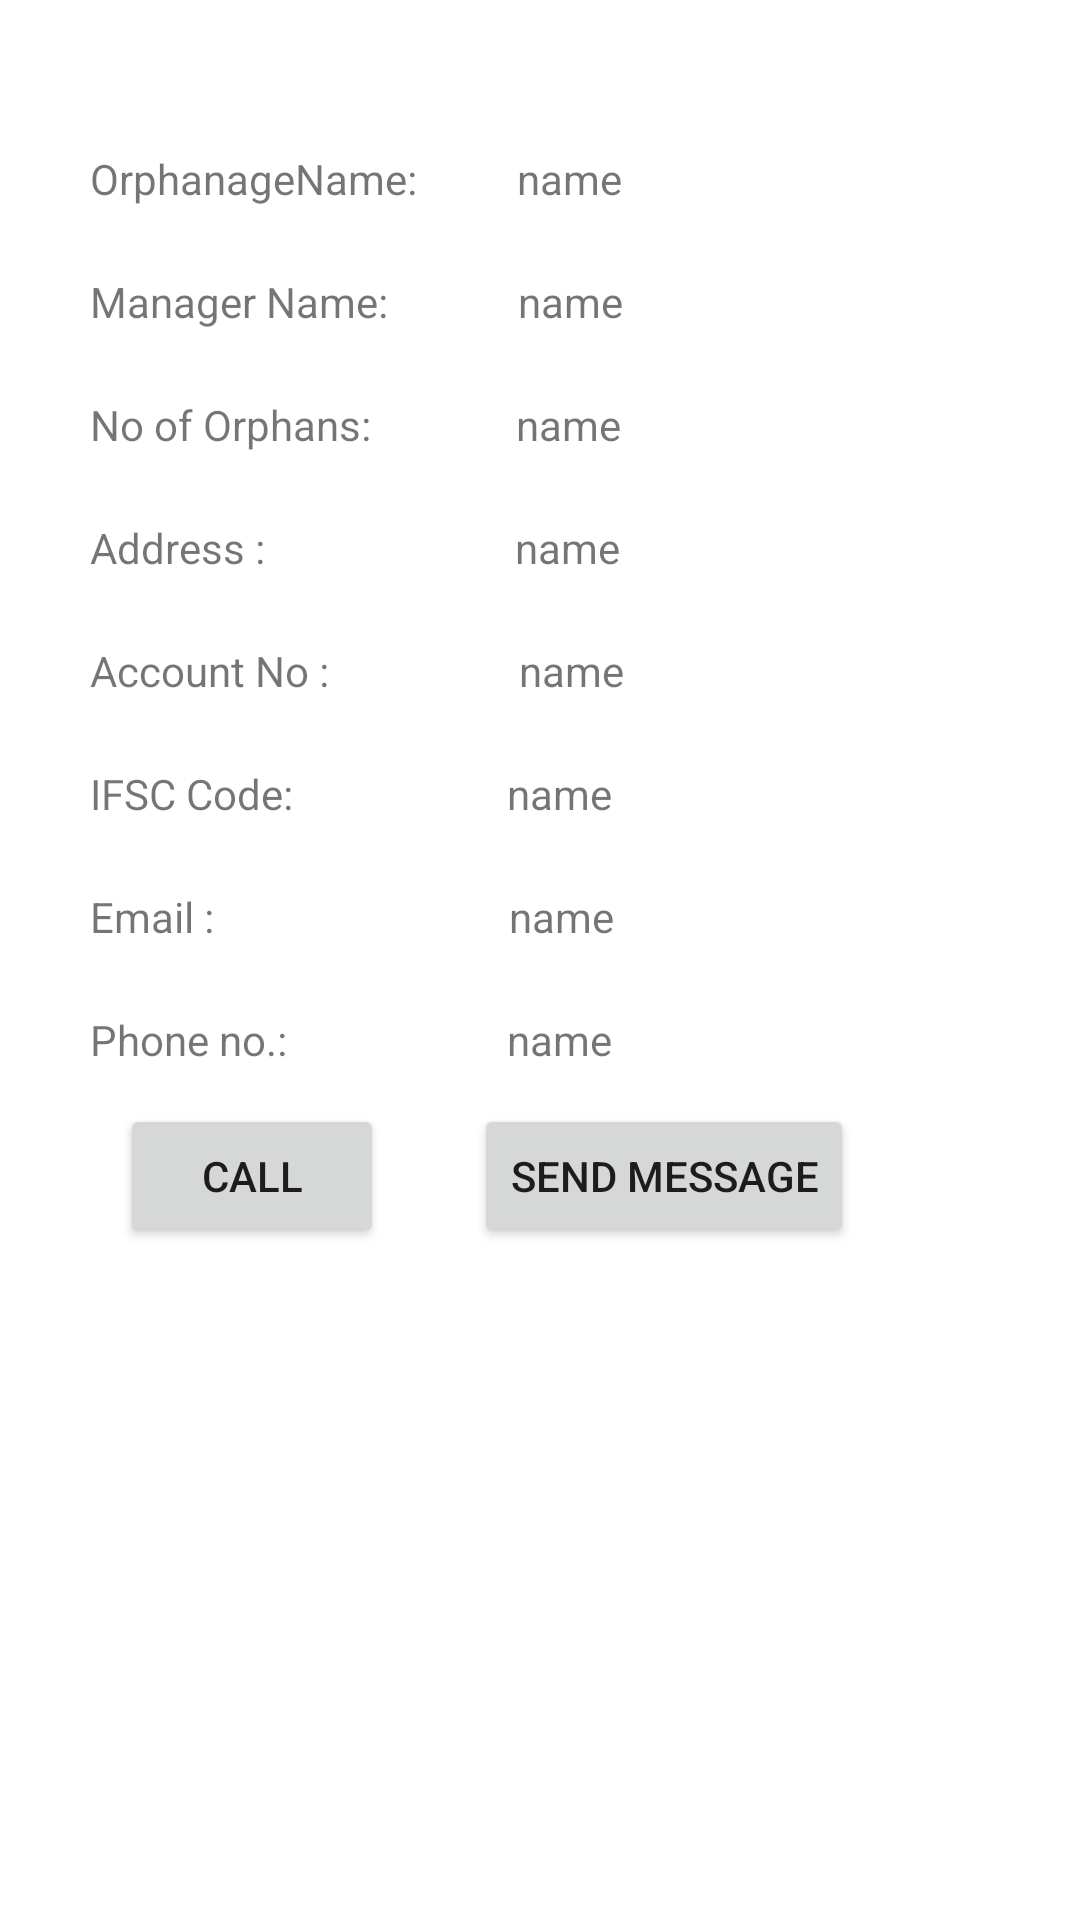

Reconstruct the res/layout file that produces this screen, plus the resources it refers to.
<!-- AndroidManifest.xml: application theme Theme.Orphanage -->
<!-- res/layout/activity_display_orphanage.xml -->
<?xml version="1.0" encoding="utf-8"?>
<LinearLayout xmlns:android="http://schemas.android.com/apk/res/android"
    xmlns:app="http://schemas.android.com/apk/res-auto"
    xmlns:tools="http://schemas.android.com/tools"
    android:layout_width="match_parent"
    android:layout_height="match_parent"
    tools:context=".DisplayOrphanage"
    android:orientation="vertical"
    >

    <LinearLayout
            android:layout_width="match_parent"
            android:layout_height="wrap_content"
            android:orientation="horizontal"
            android:layout_marginLeft="20dp"
            android:layout_marginTop="40dp"
        >

            <TextView
                android:layout_width="wrap_content"
                android:layout_height="wrap_content"
                android:layout_margin="10dp"

                android:text="OrphanageName: " />

            <TextView
                android:id="@+id/tv_display_orphanage_name"
                android:layout_width="wrap_content"
                android:layout_height="wrap_content"
                android:layout_marginLeft="20dp"
                android:layout_marginBottom="12dp"
                android:layout_marginTop="10dp"
                android:text="name" />

        </LinearLayout>

        <LinearLayout
            android:layout_width="match_parent"
            android:layout_height="wrap_content"
            android:orientation="horizontal"
            android:layout_marginLeft="20dp"
            >

            <TextView
                android:layout_width="wrap_content"
                android:layout_height="wrap_content"
                android:layout_margin="10dp"
                android:text="Manager Name: " />

            <TextView
                android:id="@+id/tv_display_manager_name"
                android:layout_width="wrap_content"
                android:layout_height="wrap_content"
                android:layout_marginTop="10dp"
                android:layout_marginLeft="30dp"
                android:layout_marginBottom="12dp"
                android:text="name" />

        </LinearLayout>

        <LinearLayout
            android:layout_marginLeft="20dp"
            android:layout_width="match_parent"
            android:layout_height="wrap_content"
            android:orientation="horizontal">

            <TextView
                android:layout_width="wrap_content"
                android:layout_height="wrap_content"
                android:layout_margin="10dp"
                android:text="No of Orphans: " />

            <TextView
                android:id="@+id/tv_display_no_of_orphans"
                android:layout_width="wrap_content"
                android:layout_height="wrap_content"
                android:layout_marginTop="10dp"
                android:layout_marginLeft="35dp"
                android:layout_marginBottom="12dp"
                android:text="name" />

        </LinearLayout>

        <LinearLayout
            android:layout_marginLeft="20dp"
            android:layout_width="match_parent"
            android:layout_height="wrap_content"
            android:orientation="horizontal">

            <TextView
                android:layout_width="wrap_content"
                android:layout_height="wrap_content"
                android:layout_margin="10dp"
                android:text="Address : " />

            <TextView
                android:id="@+id/tv_display_address"
                android:layout_width="wrap_content"
                android:layout_height="wrap_content"
                android:layout_marginTop="10dp"
                android:layout_marginLeft="70dp"
                android:layout_marginBottom="12dp"
                android:text="name" />

        </LinearLayout>

        <LinearLayout
            android:layout_marginLeft="20dp"
            android:layout_width="match_parent"
            android:layout_height="wrap_content"
            android:orientation="horizontal">

            <TextView
                android:layout_width="wrap_content"
                android:layout_height="wrap_content"
                android:layout_margin="10dp"
                android:text="Account No : " />

            <TextView
                android:id="@+id/tv_display_account"
                android:layout_width="wrap_content"
                android:layout_height="wrap_content"
                android:layout_marginTop="10dp"
                android:layout_marginLeft="50dp"
                android:layout_marginBottom="12dp"
                android:text="name" />

        </LinearLayout>

        <LinearLayout
            android:layout_marginLeft="20dp"
            android:layout_width="match_parent"
            android:layout_height="wrap_content"
            android:orientation="horizontal">

            <TextView
                android:layout_width="wrap_content"
                android:layout_height="wrap_content"
                android:layout_margin="10dp"
                android:text="IFSC Code: " />

            <TextView
                android:id="@+id/tv_display_ifsc"
                android:layout_width="wrap_content"
                android:layout_height="wrap_content"
                android:layout_marginTop="10dp"
                android:layout_marginLeft="58dp"
                android:layout_marginBottom="12dp"
                android:text="name" />

        </LinearLayout>

        <LinearLayout
            android:layout_marginLeft="20dp"
            android:layout_width="match_parent"
            android:layout_height="wrap_content"
            android:orientation="horizontal">

            <TextView
                android:layout_width="wrap_content"
                android:layout_height="wrap_content"
                android:layout_margin="10dp"
                android:text="Email : " />

            <TextView
                android:id="@+id/tv_display_email"
                android:layout_width="wrap_content"
                android:layout_height="wrap_content"
                android:layout_marginTop="10dp"
                android:layout_marginLeft="85dp"
                android:layout_marginBottom="12dp"
                android:text="name" />

        </LinearLayout>

        <LinearLayout
            android:layout_marginLeft="20dp"
            android:layout_width="match_parent"
            android:layout_height="wrap_content"
            android:orientation="horizontal"
            android:weightSum="3"
            >

            <TextView
                android:layout_width="wrap_content"
                android:layout_height="wrap_content"
                android:layout_margin="10dp"
                android:text="Phone no.: " />

            <TextView
                android:id="@+id/tv_display_phone"
                android:layout_width="wrap_content"
                android:layout_height="wrap_content"
                android:layout_marginTop="10dp"
                android:layout_marginLeft="60dp"
                android:layout_marginBottom="12dp"
                android:text="name" />



        </LinearLayout>
        <LinearLayout
            android:layout_width="wrap_content"
            android:layout_height="wrap_content"
            android:layout_marginLeft="20dp"

            >
            <Button
                android:id="@+id/btn_call"
                android:layout_width="wrap_content"
                android:layout_height="wrap_content"
                android:layout_weight="1"
                android:layout_marginRight="30dp"
                android:layout_marginLeft="20dp"
                android:onClick="call"
                android:text="Call" />
            <Button
                android:id="@+id/btn_send_message"
                android:layout_width="wrap_content"
                android:layout_height="wrap_content"
                android:layout_weight="1"
                android:onClick="send"
                android:text="send message" />

        </LinearLayout>




</LinearLayout>
<!-- resources referenced by this layout -->
<resources>
  <style name="Theme.Orphanage" parent="Theme.MaterialComponents.DayNight.DarkActionBar">
          
          <item name="colorPrimary">@color/purple_500</item>
          <item name="colorPrimaryVariant">@color/purple_700</item>
          <item name="colorOnPrimary">@color/white</item>
          
          <item name="colorSecondary">@color/teal_200</item>
          <item name="colorSecondaryVariant">@color/teal_700</item>
          <item name="colorOnSecondary">@color/black</item>
          
          <item name="android:statusBarColor" tools:targetApi="l">?attr/colorPrimaryVariant</item>
          
      </style>
  <!-- not gathered from this repository: default colours our renderer supplied (Android Studio template values) -->
  <color name="purple_500">#FF6200EE</color>
  <color name="purple_700">#FF3700B3</color>
  <color name="teal_200">#FF03DAC5</color>
  <color name="teal_700">#FF018786</color>
  <color name="black">#FF000000</color>
  <color name="white">#FFFFFFFF</color>
</resources>
